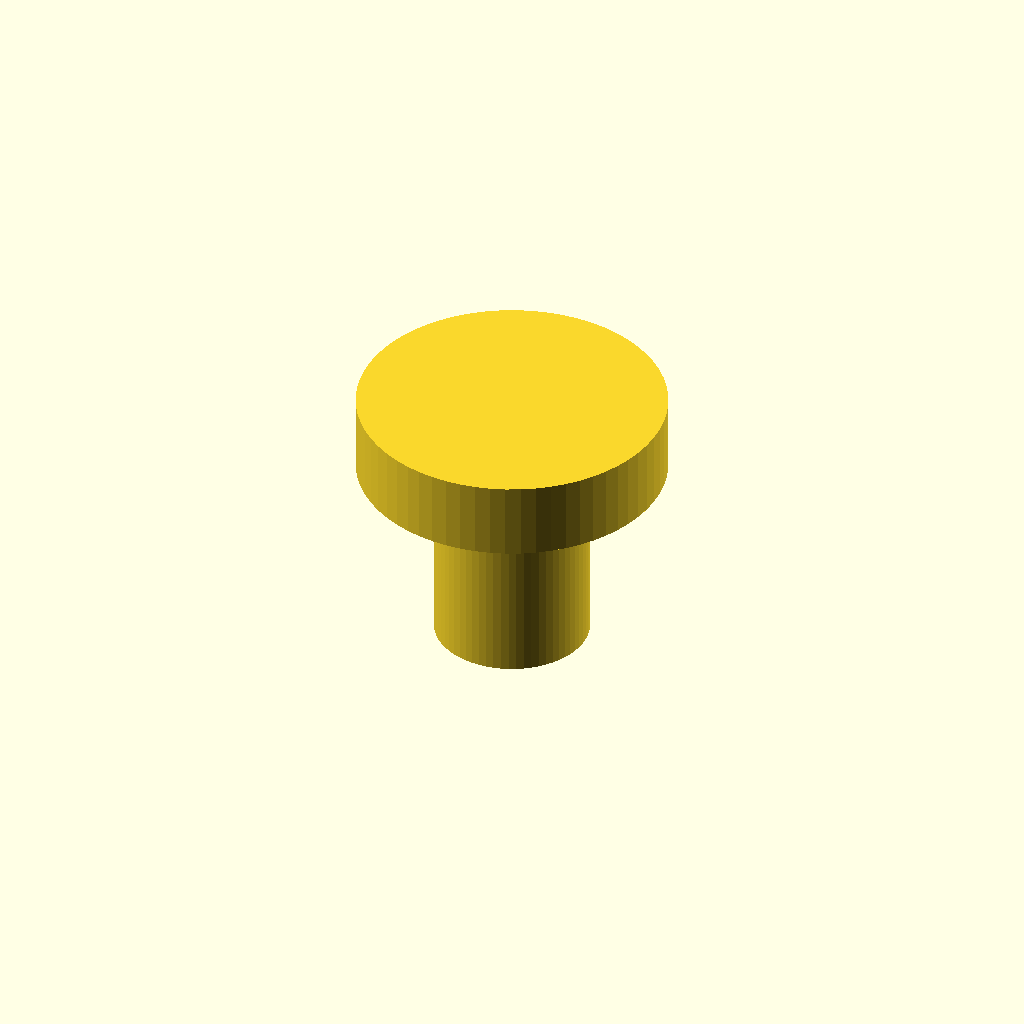
Cell 1: the model at its default parameters.
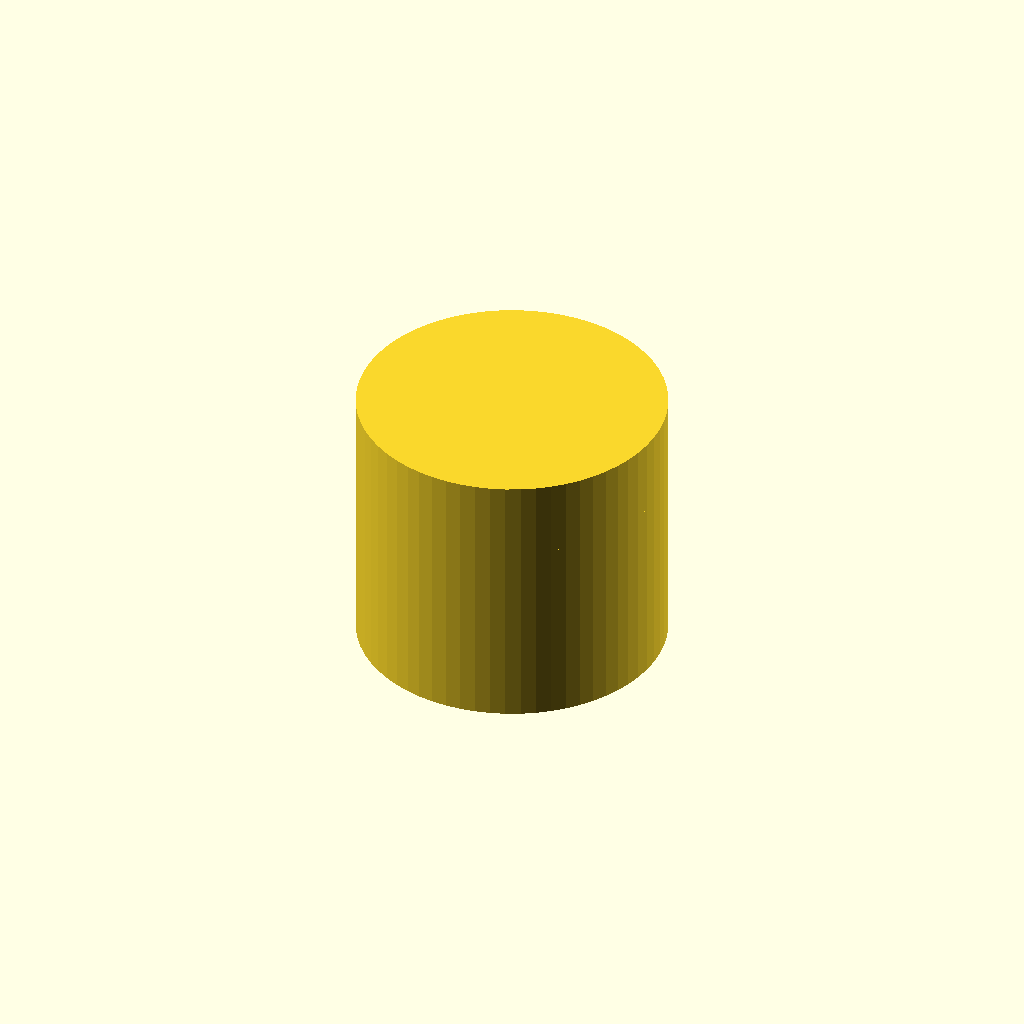
Cell 2: stem_diameter = 8 (everything else at default).
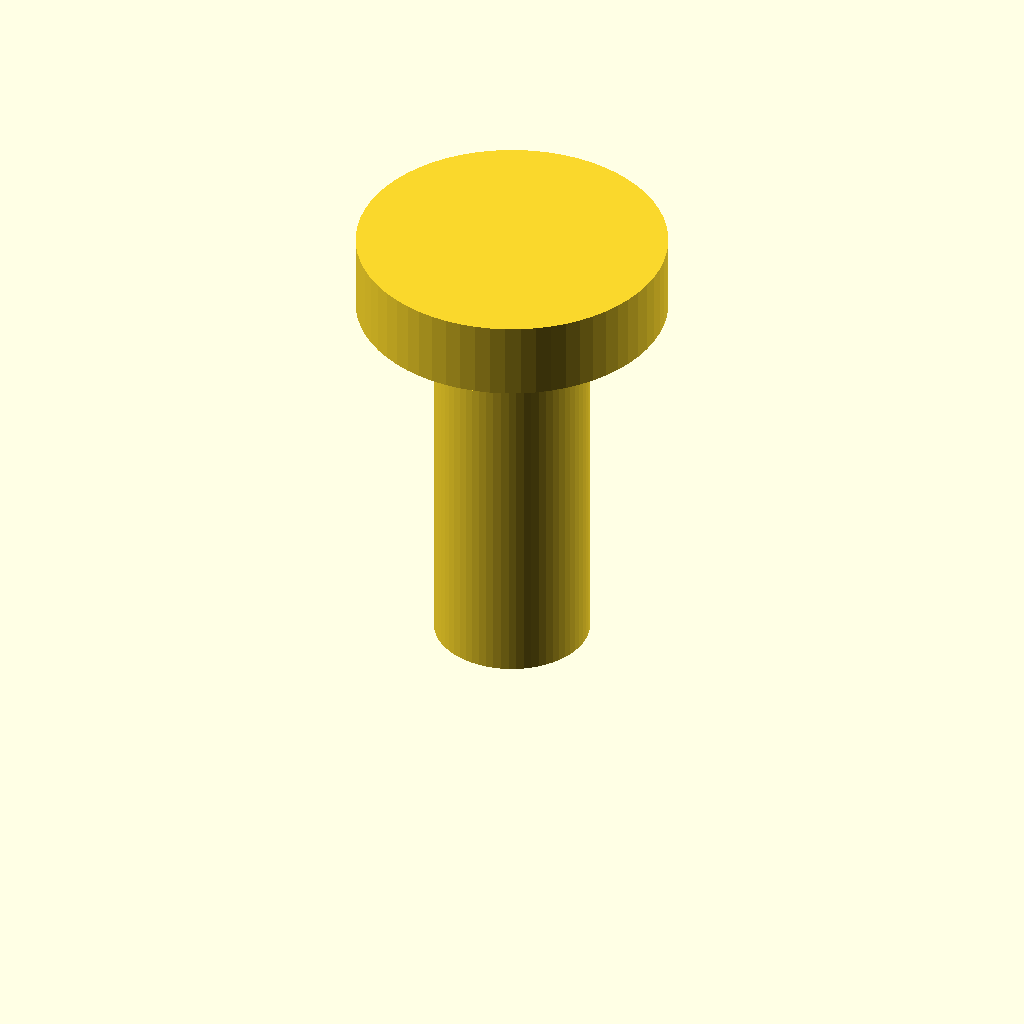
Cell 3 — stem_length set to 10, the other parameters unchanged.
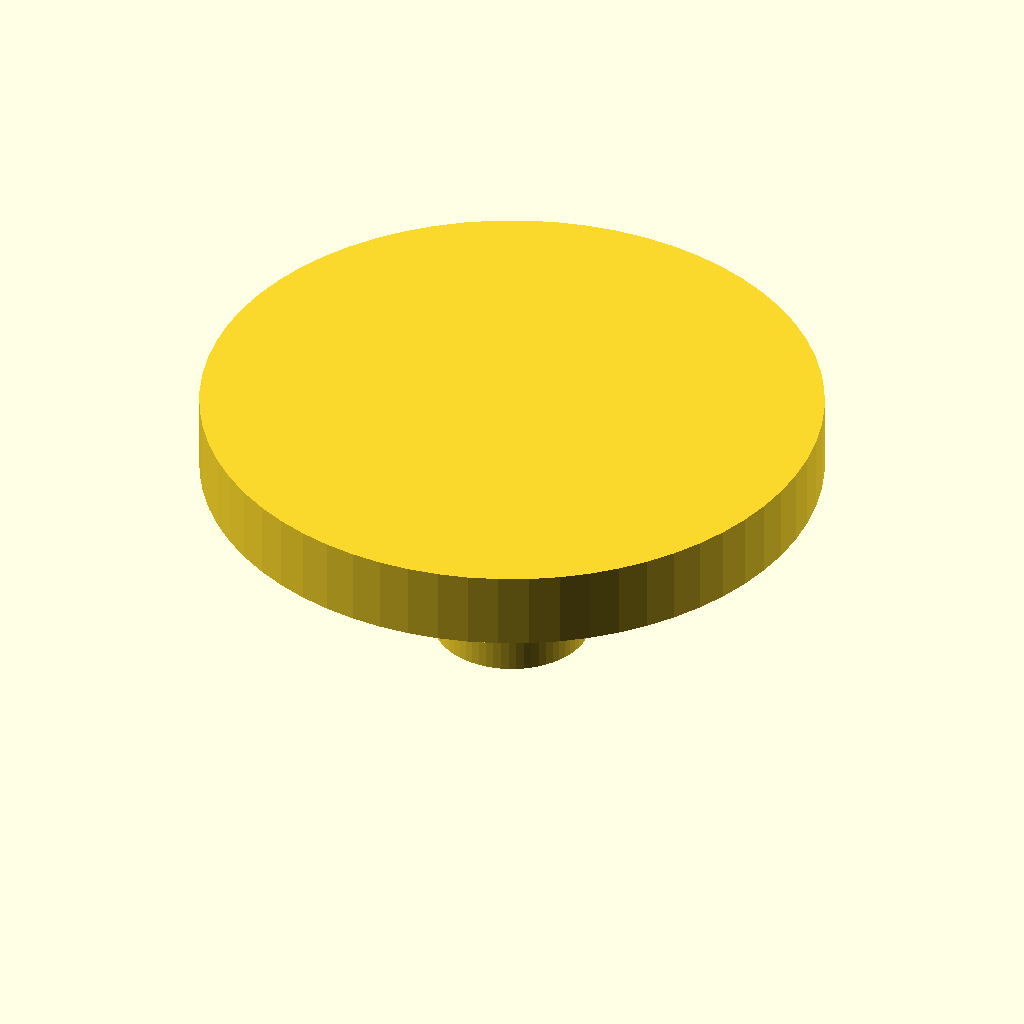
Cell 4: the same model with cap_diameter = 16.
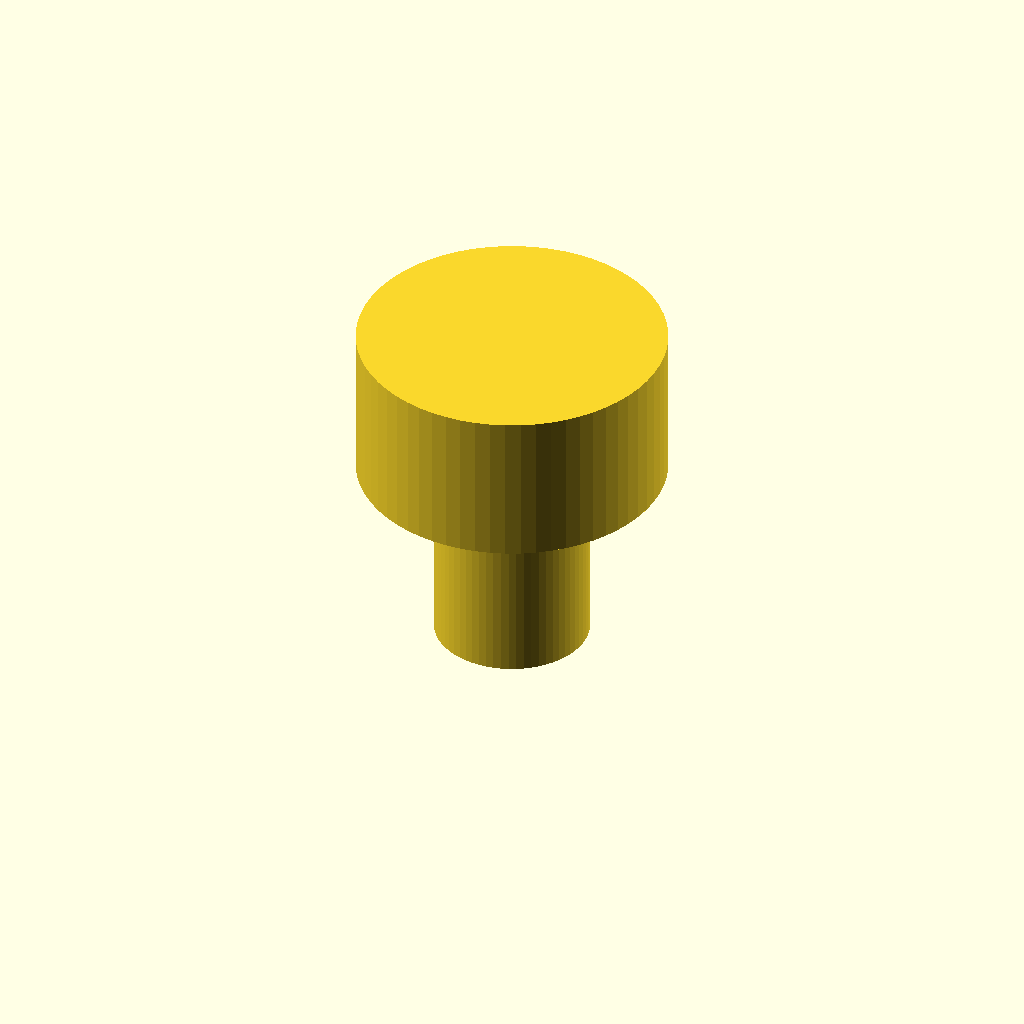
Cell 5: cap_height = 4 (everything else at default).
All cells are drawn from one camera (rotation 55°, 0°, 25°, orthographic, colour scheme Cornfield), so only the parameter changes between them.
Source of the model, Smart Shower Water Conservation System/flat_cap_4mm_stem.scad:
// Flat cap for a 4 mm diameter stem.
// Dimensions are in millimetres.

stem_diameter = 4;
stem_length = 5;
cap_diameter = 8;
cap_height = 2;
facet_count = 64;

$fn = facet_count;

union() {
    cylinder(d = stem_diameter, h = stem_length);
    translate([0, 0, stem_length])
        cylinder(d = cap_diameter, h = cap_height);
}
Customizer parameters (derived from the source; name, type, default, range or options):
stem_diameter: number, default 4
stem_length: number, default 5
cap_diameter: number, default 8
cap_height: number, default 2
facet_count: number, default 64
